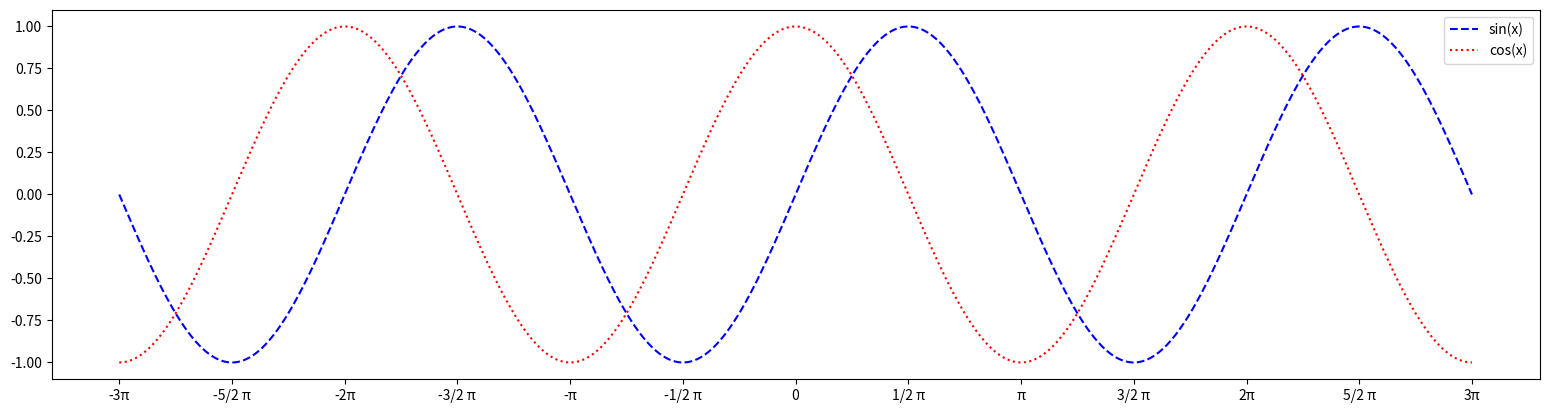

Recreate this plot in Python.
import numpy as np
import matplotlib.pyplot as plt
from matplotlib.ticker import MultipleLocator, FuncFormatter

x = np.linspace(-3 * np.pi, 3 * np.pi, 1000)
y_sin = np.sin(x)
y_cos = np.cos(x)

plt.figure(figsize=(6.4 * 3, 4.8))

plt.plot(x, y_sin, color="blue", linestyle="--", label="sin(x)")
plt.plot(x, y_cos, color="red", linestyle=":", label="cos(x)")

plt.legend()

def pi_formatter(x, pos):
    denominator = int(np.pi)
    if x == 0:
        return "0"
    elif x == np.pi:
        return "π"
    elif x == -np.pi:
        return "-π"
    elif x % np.pi == 0:
        return f"{int(x / np.pi)}π"
    elif x % (np.pi / 2) == 0:
        return f"{int(2 * x / np.pi)}/2 π"
    else:
        return f"{x / np.pi:.1g}π"

plt.gca().xaxis.set_major_locator(MultipleLocator(base=np.pi / 2))
plt.gca().xaxis.set_major_formatter(FuncFormatter(pi_formatter))

plt.show()